Image classification data set "SNH05" (Tanisha221/SNH05 on GitHub). Class labels (7): bat, butterfly, cat, crane, cube, parrot, pyramid.

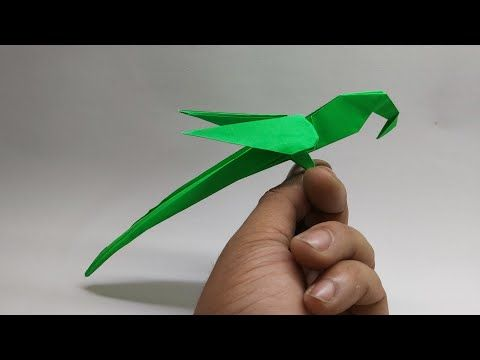
Label: parrot

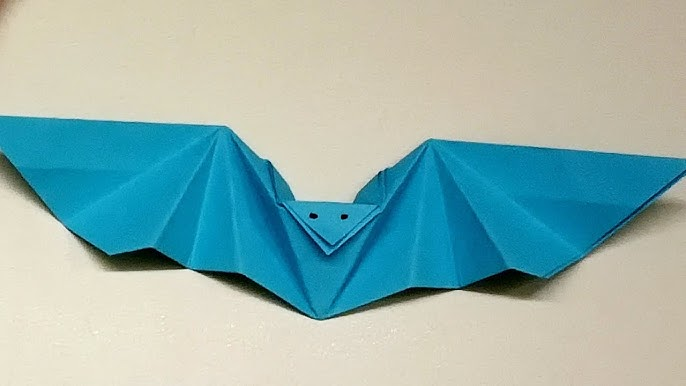
Label: bat

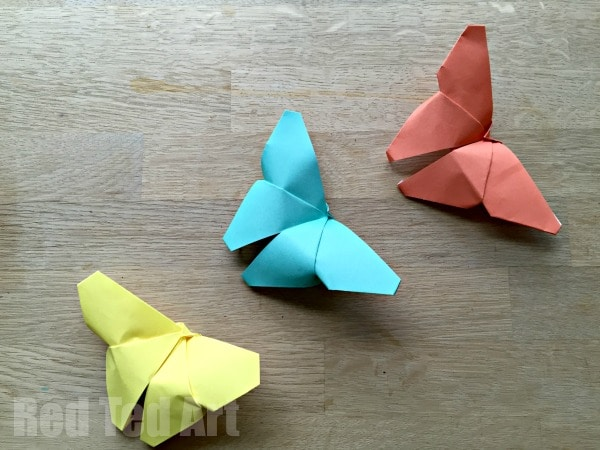
Label: butterfly

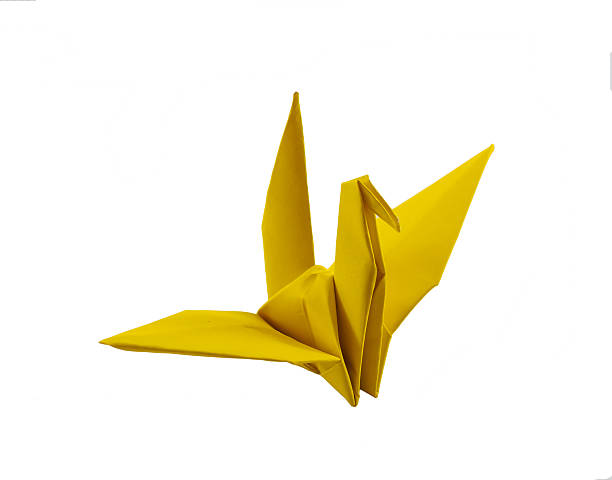
Label: crane

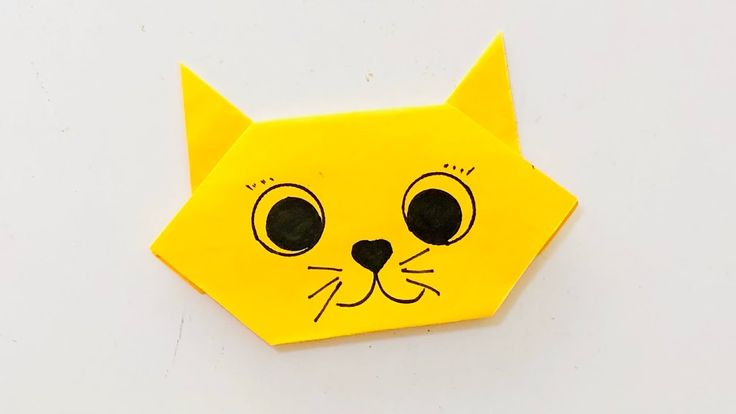
Label: cat

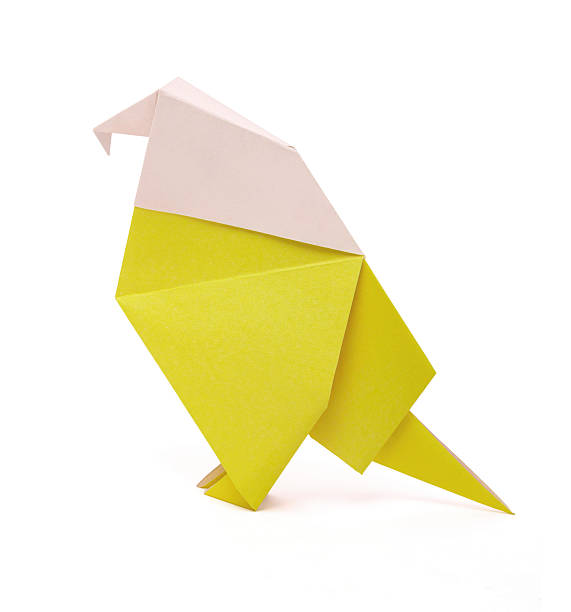
Label: parrot
